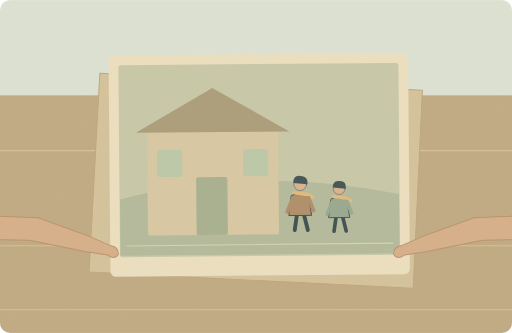
t = 0.00 s
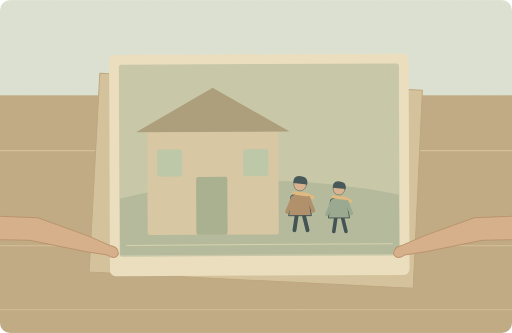
t = 1.25 s
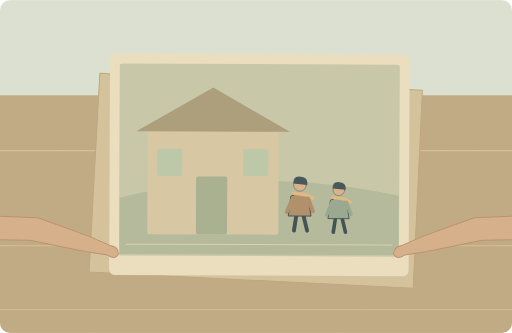
t = 3.75 s
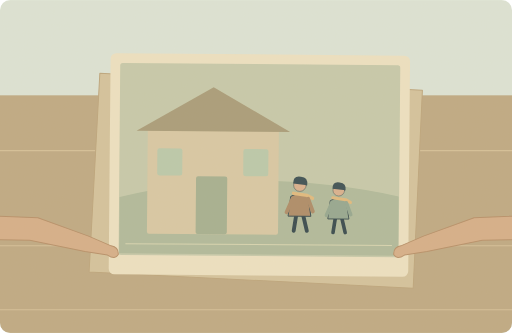
t = 5.00 s
t = 6.25 s: frame unchanged from t = 3.75 s, image omitted
t = 8.75 s: frame unchanged from t = 1.25 s, image omitted

The animated SVG that drew these frames (rendered in a browser with its animation timeline set to each time). Animation: 1 SMIL element (animateTransform=1); one cycle of 10.00 s, repeats indefinitely.

<svg xmlns="http://www.w3.org/2000/svg" width="1000" height="650" viewBox="0 0 1000 650" role="img" aria-labelledby="title desc"><title id="title">单词小故事</title><desc id="desc">This photograph shows my grandparents standing beside their first house.</desc><metadata>{"wordId": "photograph", "dailyExample": "This photograph shows my grandparents standing beside their first house.", "source": "https://github.com/go1app/word-atlas/blob/main/public/atlas/entries/3.json", "attribution": "Word Atlas contributors — CC BY 4.0", "license": "https://creativecommons.org/licenses/by/4.0/", "changes": "New original vector animation interpreting the daily example.", "durationSeconds": 10}</metadata><defs><clipPath id="frame"><rect width="1000" height="650" rx="20"/></clipPath><filter id="paper"><feTurbulence type="fractalNoise" baseFrequency=".74" numOctaves="3" stitchTiles="stitch"/><feColorMatrix type="saturate" values="0"/><feComponentTransfer><feFuncA type="linear" slope=".065"/></feComponentTransfer><feBlend in="SourceGraphic" mode="soft-light"/></filter><filter id="glow" x="-100%" y="-100%" width="300%" height="300%"><feGaussianBlur stdDeviation="8"/></filter></defs><g clip-path="url(#frame)"><rect x="0" y="0" width="1000" height="650" rx="0" fill="#dce5d8" /><rect x="0" y="186" width="1000" height="464" rx="0" fill="#bda780" /><path d="M0 294H1000M0 480H1000M0 605H1000" fill="none" stroke="#d4bf97" stroke-width="2" stroke-linecap="round" stroke-linejoin="round" /><path d="M195 143L825 176 807 563 174 531Z" fill="#d3c29b" stroke="#bba37a" stroke-width="2" stroke-linecap="round" stroke-linejoin="round" /><g><animateTransform attributeName="transform" type="rotate" values="-.5 500 336;.5 500 336;-.5 500 336" keyTimes="0;.5;1" dur="10s" repeatCount="indefinite"/><rect x="214" y="106" width="585" height="432" rx="11" fill="#eee2c3" /><rect x="233" y="125" width="547" height="375" rx="5" fill="#c5c9aa" /><path d="M234 387Q492 322 779 381V497H234Z" fill="#aeb99a" stroke="none" stroke-width="2" stroke-linecap="round" stroke-linejoin="round" /><rect x="288" y="248" width="256" height="210" rx="4" fill="#d8c8a3" /><path d="M266 257L416 171 566 257Z" fill="#a69976" stroke="none" stroke-width="2" stroke-linecap="round" stroke-linejoin="round" /><rect x="383" y="345" width="61" height="113" rx="4" fill="#a2ae8f" /><rect x="307" y="291" width="49" height="53" rx="4" fill="#b9c9ab" /><rect x="475" y="291" width="49" height="53" rx="4" fill="#b9c9ab" /><g transform="translate(586 391) scale(0.95)" stroke="#2c4148" stroke-linecap="round" stroke-linejoin="round"><path d="M-7 29L-12 62M7 29L15 62" fill="none" stroke="#2c4148" stroke-width="8" stroke-linecap="round" stroke-linejoin="round" /><path d="M-18 -9Q0 -20 17 -8L23 32H-23Z" fill="#aa8864" stroke="#2c4148" stroke-width="2" stroke-linecap="round" stroke-linejoin="round" /><circle cx="0" cy="-32" r="13" fill="#d9af8c" /><path d="M-14 -35Q-14 -52 2 -49Q17 -48 15 -32Z" fill="#32474e" stroke="none" stroke-width="2" stroke-linecap="round" stroke-linejoin="round" /><path d="M-13 -15L15 -11 26 -5" fill="none" stroke="#e1b97b" stroke-width="7" stroke-linecap="round" stroke-linejoin="round" /><path d="M-15 -4L-27 24M17 -4L27 22" fill="none" stroke="#aa8864" stroke-width="8" stroke-linecap="round" stroke-linejoin="round" /></g><g transform="translate(662 398) scale(0.88)" stroke="#2c4148" stroke-linecap="round" stroke-linejoin="round"><path d="M-7 29L-12 62M7 29L15 62" fill="none" stroke="#2c4148" stroke-width="8" stroke-linecap="round" stroke-linejoin="round" /><path d="M-18 -9Q0 -20 17 -8L23 32H-23Z" fill="#91a58e" stroke="#2c4148" stroke-width="2" stroke-linecap="round" stroke-linejoin="round" /><circle cx="0" cy="-32" r="13" fill="#d9af8c" /><path d="M-14 -35Q-14 -52 2 -49Q17 -48 15 -32Z" fill="#32474e" stroke="none" stroke-width="2" stroke-linecap="round" stroke-linejoin="round" /><path d="M-13 -15L15 -11 26 -5" fill="none" stroke="#e1b97b" stroke-width="7" stroke-linecap="round" stroke-linejoin="round" /><path d="M-15 -4L-27 24M17 -4L27 22" fill="none" stroke="#91a58e" stroke-width="8" stroke-linecap="round" stroke-linejoin="round" /></g><path d="M247 478L766 477" fill="none" stroke="#d7d5b1" stroke-width="2" stroke-linecap="round" stroke-linejoin="round" /></g><path d="M-120 417L74 425 173 461 217 480Q232 483 231 497Q225 508 210 498L166 491 58 469 -120 466Z" fill="#d5ad86" stroke="#b58c65" stroke-width="2" stroke-linecap="round" stroke-linejoin="round" /><path d="M1120 417L926 425 827 461 783 480Q768 483 769 497Q775 508 790 498L834 491 942 469 1120 466Z" fill="#d5ad86" stroke="#b58c65" stroke-width="2" stroke-linecap="round" stroke-linejoin="round" /><rect width="1000" height="650" fill="#ddc8a0" opacity=".14" filter="url(#paper)" pointer-events="none"/></g></svg>
